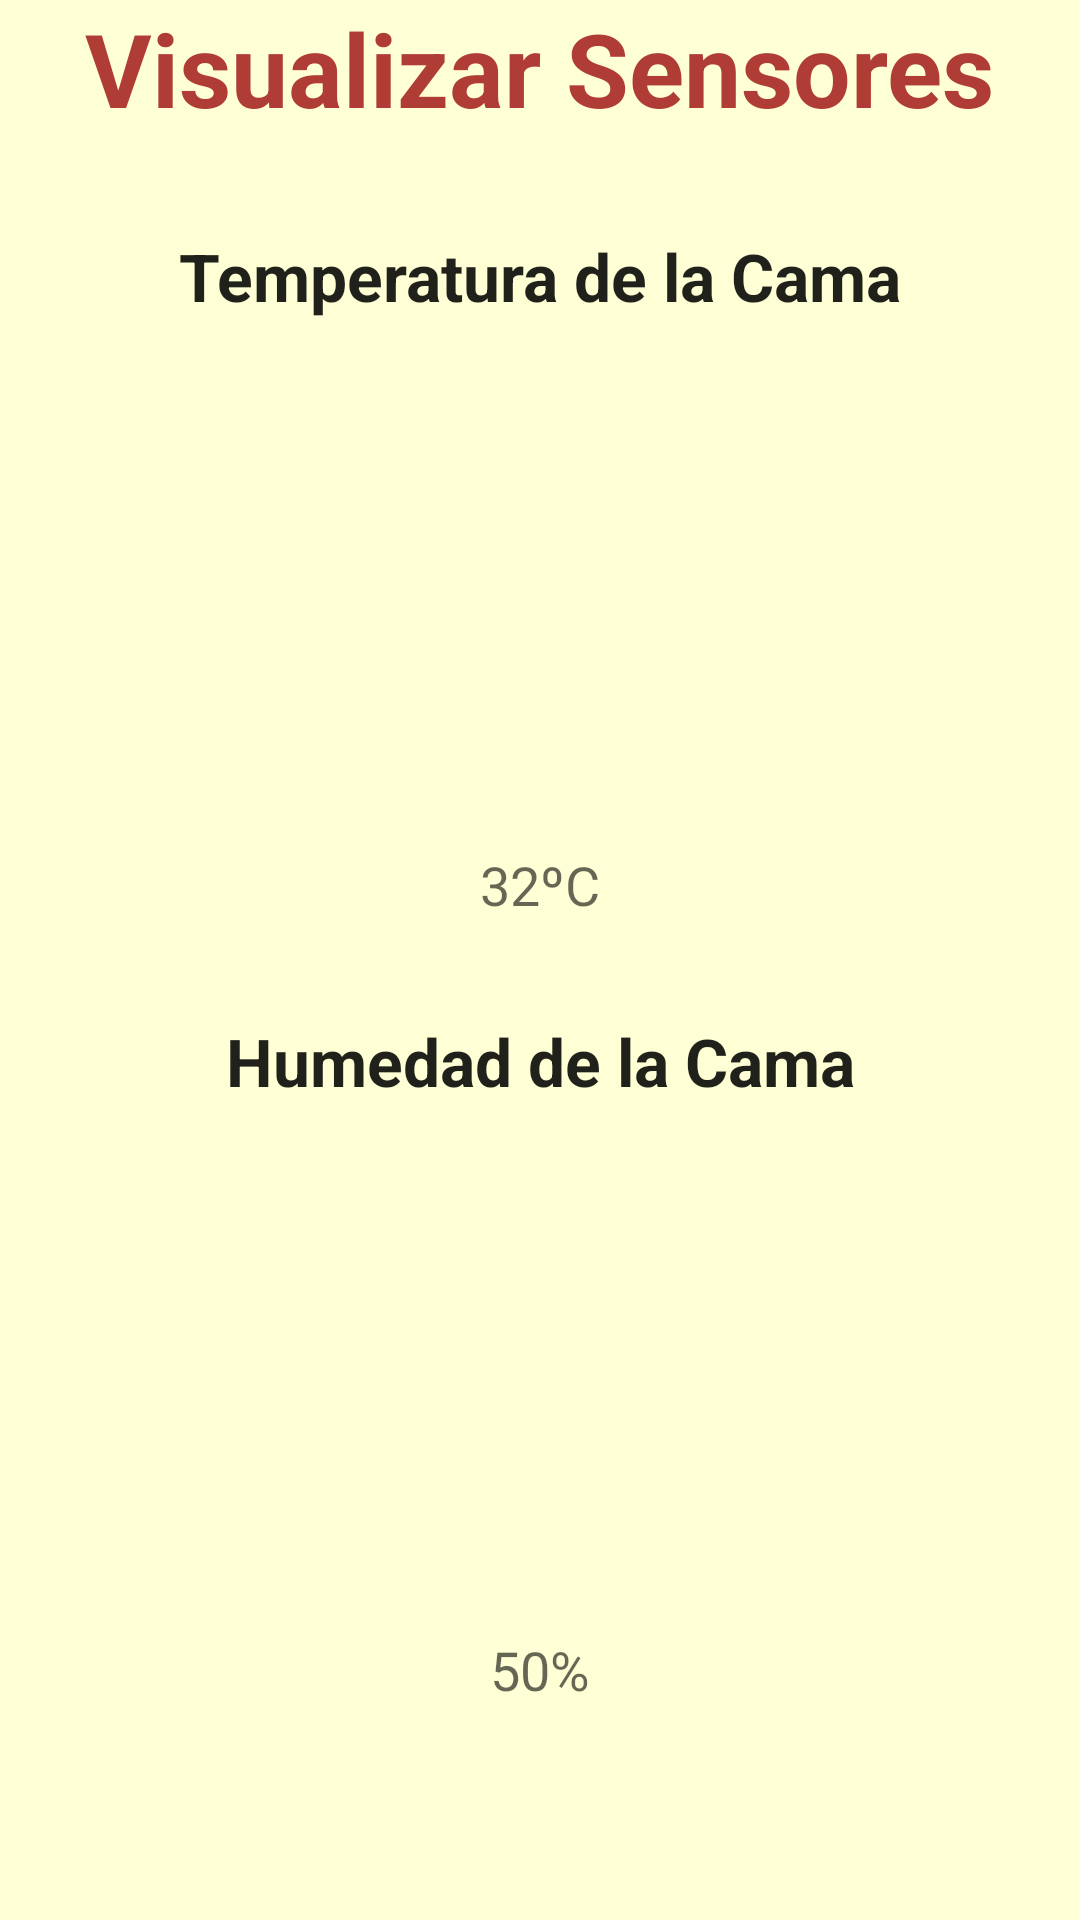

Layout XML and referenced resources for this Android screen:
<!-- AndroidManifest.xml: application theme Theme.Design.Light.NoActionBar -->
<!-- res/layout/activity_visualizar_sensores.xml -->
<?xml version="1.0" encoding="utf-8"?>
<androidx.constraintlayout.widget.ConstraintLayout xmlns:android="http://schemas.android.com/apk/res/android"
    xmlns:app="http://schemas.android.com/apk/res-auto"
    xmlns:tools="http://schemas.android.com/tools"
    android:layout_width="match_parent"
    android:layout_height="match_parent"
    android:background="#FFFFD5"
    tools:context=".Visualizar_Sensores">

    <TextView
        android:id="@+id/textView8"
        android:layout_width="wrap_content"
        android:layout_height="wrap_content"
        android:text="Visualizar Sensores"
        android:textAppearance="@style/TextAppearance.AppCompat.Display1"
        android:textColor="#B03D35"
        android:textStyle="bold"
        app:layout_constraintEnd_toEndOf="parent"
        app:layout_constraintStart_toStartOf="parent"
        app:layout_constraintTop_toTopOf="parent" />

    <TextView
        android:id="@+id/textView9"
        android:layout_width="wrap_content"
        android:layout_height="wrap_content"
        android:layout_marginTop="32dp"
        android:text="Temperatura de la Cama"
        android:textAppearance="@style/TextAppearance.AppCompat.Large"
        android:textStyle="bold"
        app:layout_constraintEnd_toEndOf="parent"
        app:layout_constraintStart_toStartOf="parent"
        app:layout_constraintTop_toBottomOf="@+id/textView8" />

    <ImageView
        android:id="@+id/imageView6"
        android:layout_width="144dp"
        android:layout_height="144dp"
        android:layout_marginTop="16dp"
        app:layout_constraintEnd_toEndOf="parent"
        app:layout_constraintStart_toStartOf="parent"
        app:layout_constraintTop_toBottomOf="@+id/textView9"
        app:srcCompat="@drawable/temperatura" />

    <TextView
        android:id="@+id/textView10"
        android:layout_width="wrap_content"
        android:layout_height="wrap_content"
        android:layout_marginTop="16dp"
        android:text="32ºC"
        android:textAppearance="@style/TextAppearance.AppCompat.Medium"
        app:layout_constraintEnd_toEndOf="parent"
        app:layout_constraintStart_toStartOf="parent"
        app:layout_constraintTop_toBottomOf="@+id/imageView6" />

    <TextView
        android:id="@+id/textView11"
        android:layout_width="wrap_content"
        android:layout_height="wrap_content"
        android:layout_marginTop="32dp"
        android:text="Humedad de la Cama"
        android:textAppearance="@style/TextAppearance.AppCompat.Large"
        android:textStyle="bold"
        app:layout_constraintEnd_toEndOf="parent"
        app:layout_constraintStart_toStartOf="parent"
        app:layout_constraintTop_toBottomOf="@+id/textView10" />

    <ImageView
        android:id="@+id/imageView7"
        android:layout_width="144dp"
        android:layout_height="144dp"
        android:layout_marginTop="16dp"
        app:layout_constraintEnd_toEndOf="parent"
        app:layout_constraintStart_toStartOf="parent"
        app:layout_constraintTop_toBottomOf="@+id/textView11"
        app:srcCompat="@drawable/gota" />

    <TextView
        android:id="@+id/textView12"
        android:layout_width="wrap_content"
        android:layout_height="wrap_content"
        android:layout_marginTop="16dp"
        android:text="50%"
        android:textAppearance="@style/TextAppearance.AppCompat.Medium"
        app:layout_constraintEnd_toEndOf="parent"
        app:layout_constraintStart_toStartOf="parent"
        app:layout_constraintTop_toBottomOf="@+id/imageView7" />
</androidx.constraintlayout.widget.ConstraintLayout>
<!-- resources referenced by this layout -->
<resources>

</resources>
